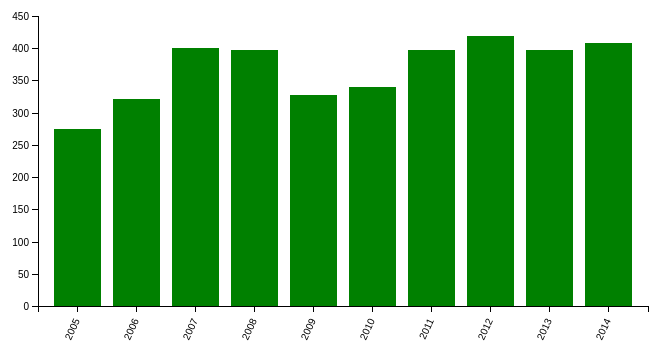
D3 v4 page, settled after 360 driven frames (6 s of simulated time); the page loaded 1 data file(s).


		// set the dimensions of the canvas
		var margin = {top: 20, right: 40, bottom: 140, left: 50},
		    width = 700 - margin.left - margin.right,
		    height = 450 - margin.top - margin.bottom;

		// set the ranges
		var x = d3.scaleBand().rangeRound([0, width]).padding(0.2);

		var y = d3.scaleLinear().rangeRound([height, 0]);

		// add the SVG element
		var svg = d3.select("body").append("svg")
		    .attr("width", width + margin.left + margin.right)
		    .attr("height", height + margin.top + margin.bottom)
		    .append("g")
		    .attr("transform", "translate(" + margin.left + "," + margin.top + ")");


		// load the data
		d3.json("../json/Commercial_agg.json", function(error, data) {
		    data.forEach(function(d) {
		        d["year"] = d["year"];
		        d["Aggregate Value"] = +d["Aggregate Value"];
	    	});
		
		  	// scale the range of the data
			x.domain(data.map(function(d) { return d["year"]; }));
			y.domain([0, d3.max(data, function(d) { return d["Aggregate Value"]; })]).nice();

		  	// add axis
		  	svg.append("g")
		      	.attr("class", "x axis")
		      	.attr("transform", "translate(0," + height + ")")
		      	.call(d3.axisBottom(x))
		    	.selectAll("text")
		      	.style("text-anchor", "end")
		      	.attr("dx", "-1.2em")
		      	.attr("dy", "-.05em")
		      	.attr("transform", "rotate(-65)" );

		  	svg.append("g")
		      	.attr("class", "y axis")
		      	.call(d3.axisLeft(y))
		    	.append("text")
		      	.attr("transform", "rotate(-90)")
		      	.attr("dx", "-7.5em")
		      	.attr("dy", "-2.5em")
		      	.style("text-anchor", "end")
		      	.text("Production (in Ton mn)");


			// Add bar chart
		  	svg.selectAll("bar")
		      	.data(data)
		    	.enter().append("rect")
		      	.attr("class", "bar")
		      	.attr("x", function(d) { return x(d["year"]); })
		      	.attr("width", x.bandwidth())
		      	.attr("y", function(d) { return y(d["Aggregate Value"]); })
		      	.attr("height", function(d) { return height - y(d["Aggregate Value"]); });

		});

	

### data: ../json/Commercial_agg.json
[
 {
  "year": "2005",
  "Aggregate Value": "274.1"
 },
 {
  "year": "2006",
  "Aggregate Value": "321.4"
 },
 {
  "year": "2007",
  "Aggregate Value": "400.7"
 },
 {
  "year": "2008",
  "Aggregate Value": "396.5"
 },
 {
  "year": "2009",
  "Aggregate Value": "328"
 },
 {
  "year": "2010",
  "Aggregate Value": "340"
 },
 {
  "year": "2011",
  "Aggregate Value": "396.6"
 },
 {
  "year": "2012",
  "Aggregate Value": "419"
 },
 "... 2 more items"
]